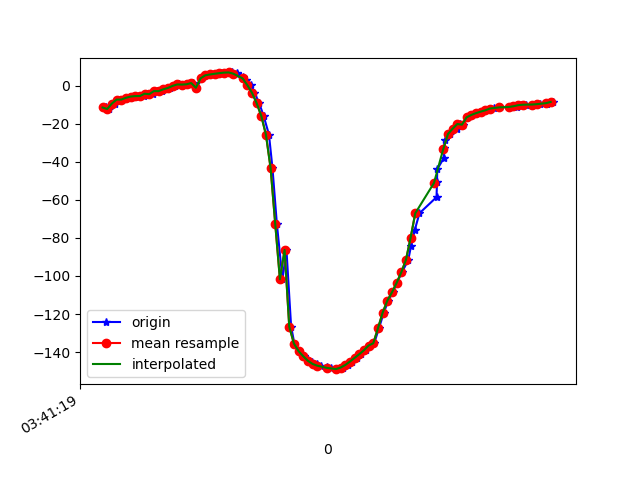

The table this chart was drawn from, first rows:
1618803679253, 1499363103385115, -11.544168, 63.56394, -46.192703
1618803679269, 1499363122615885, -12.33, 61.25, -38.47
1618803679293, 1499363141846655, -9.472, 63.34, -45.83
1618803679316, 1499363161077425, -7.398, 64.76, -51.22
1618803679323, 1499363180308195, -7.383, 64.28, -51.18
1618803679340, 1499363199538965, -6.564, 65.08, -53.48
1618803679359, 1499363218769735, -6.384, 64.65, -53.81
1618803679377, 1499363238132101, -5.804, 65.46, -55.51
1618803679397, 1499363257362871, -5.57, 65.06, -56.4
1618803679418, 1499363276593641, -5.524, 65.55, -56.79
1618803679435, 1499363295824411, -4.323, 65.63, -59.33
1618803679456, 1499363315055181, -4.546, 65.61, -58.61
1618803679474, 1499363334285951, -2.931, 66.21, -61.71
1618803679493, 1499363353516721, -2.957, 65.86, -61.22
1618803679515, 1499363372747491, -2.001, 66.67, -62.93
1618803679531, 1499363391978261, -1.282, 66.37, -64.15
1618803679550, 1499363411209031, -0.2064, 67.1, -65.98
1618803679568, 1499363430439801, 0.5533, 66.85, -67.54
1618803679588, 1499363449670571, 0.4862, 67.1, -67.17
1618803679612, 1499363468901341, 0.6453, 67.13, -67.19
1618803679626, 1499363488132111, 1.278, 67.29, -68.25
1618803679642, 1499363507362881, -1.177, 65.48, -58.5
1618803679667, 1499363526593651, 3.747, 67.01, -68.04
1618803679683, 1499363545824421, 5.342, 67.3, -70.75
1618803679703, 1499363565055191, 5.78, 67.3, -71.41
1618803679732, 1499363584285961, 6.152, 67.29, -72.03
1618803679749, 1499363603516731, 6.479, 67.32, -72.57
1618803679771, 1499363622747501, 6.763, 67.42, -73.06
1618803679793, 1499363641978271, 6.862, 67.62, -73.32
1618803679814, 1499363661209041, 6.594, 68.06, -73.12
1618803679816, 1499363680439811, 5.845, 68.79, -72.38
1618803679840, 1499363699670581, 4.628, 69.7, -71.18
1618803679854, 1499363718901351, 2.877, 70.78, -69.42
1618803679875, 1499363738132121, 0.2589, 72.1, -66.79
1618803679891, 1499363757362891, -3.742, 73.72, -62.73
1618803679911, 1499363776593661, -9.172, 75.68, -57.22
1618803679930, 1499363795824431, -15.91, 77.94, -50.42
1618803679953, 1499363815055201, -25.74, 80.38, -40.42
1618803679968, 1499363834285971, -43.29, 82.56, -22.61
1618803679987, 1499363853516741, -72.77, 83.37, 7.231
1618803680011, 1499363872747511, -101.7, 81.96, 36.63
1618803680028, 1499363891978281, -86.32, 81.62, 20.38
1618803680048, 1499363911209051, -126.6, 76.2, 62.63
1618803680062, 1499363930439821, -135.5, 70.77, 72.47
1618803680082, 1499363949670591, -139.5, 66.1, 76.8
1618803680104, 1499363968901361, -142.1, 61.34, 79.66
1618803680120, 1499363988132131, -143.9, 56.6, 81.53
1618803680139, 1499364007362901, -145.2, 52.04, 82.71
1618803680158, 1499364026593671, -146.2, 47.84, 83.47
1618803680178, 1499364045824441, -147.1, 44.07, 83.92
1618803680203, 1499364065055211, -147.9, 40.75, 84.07
1618803680218, 1499364084285981, -148.5, 37.9, 84
1618803680241, 1499364103516751, -148.9, 35.58, 83.74
1618803680254, 1499364122747521, -148.8, 33.82, 83.17
1618803680272, 1499364141978291, -148.1, 32.59, 82.2
1618803680291, 1499364161209061, -146.7, 31.91, 80.91
1618803680310, 1499364180439831, -144.9, 31.72, 79.39
1618803680330, 1499364199670601, -143, 32.01, 77.78
1618803680349, 1499364218901371, -141.1, 32.83, 76.1
1618803680367, 1499364238132141, -139, 34.12, 74.27
1618803680386, 1499364257362911, -136.5, 35.8, 72.15
... 40 more rows
